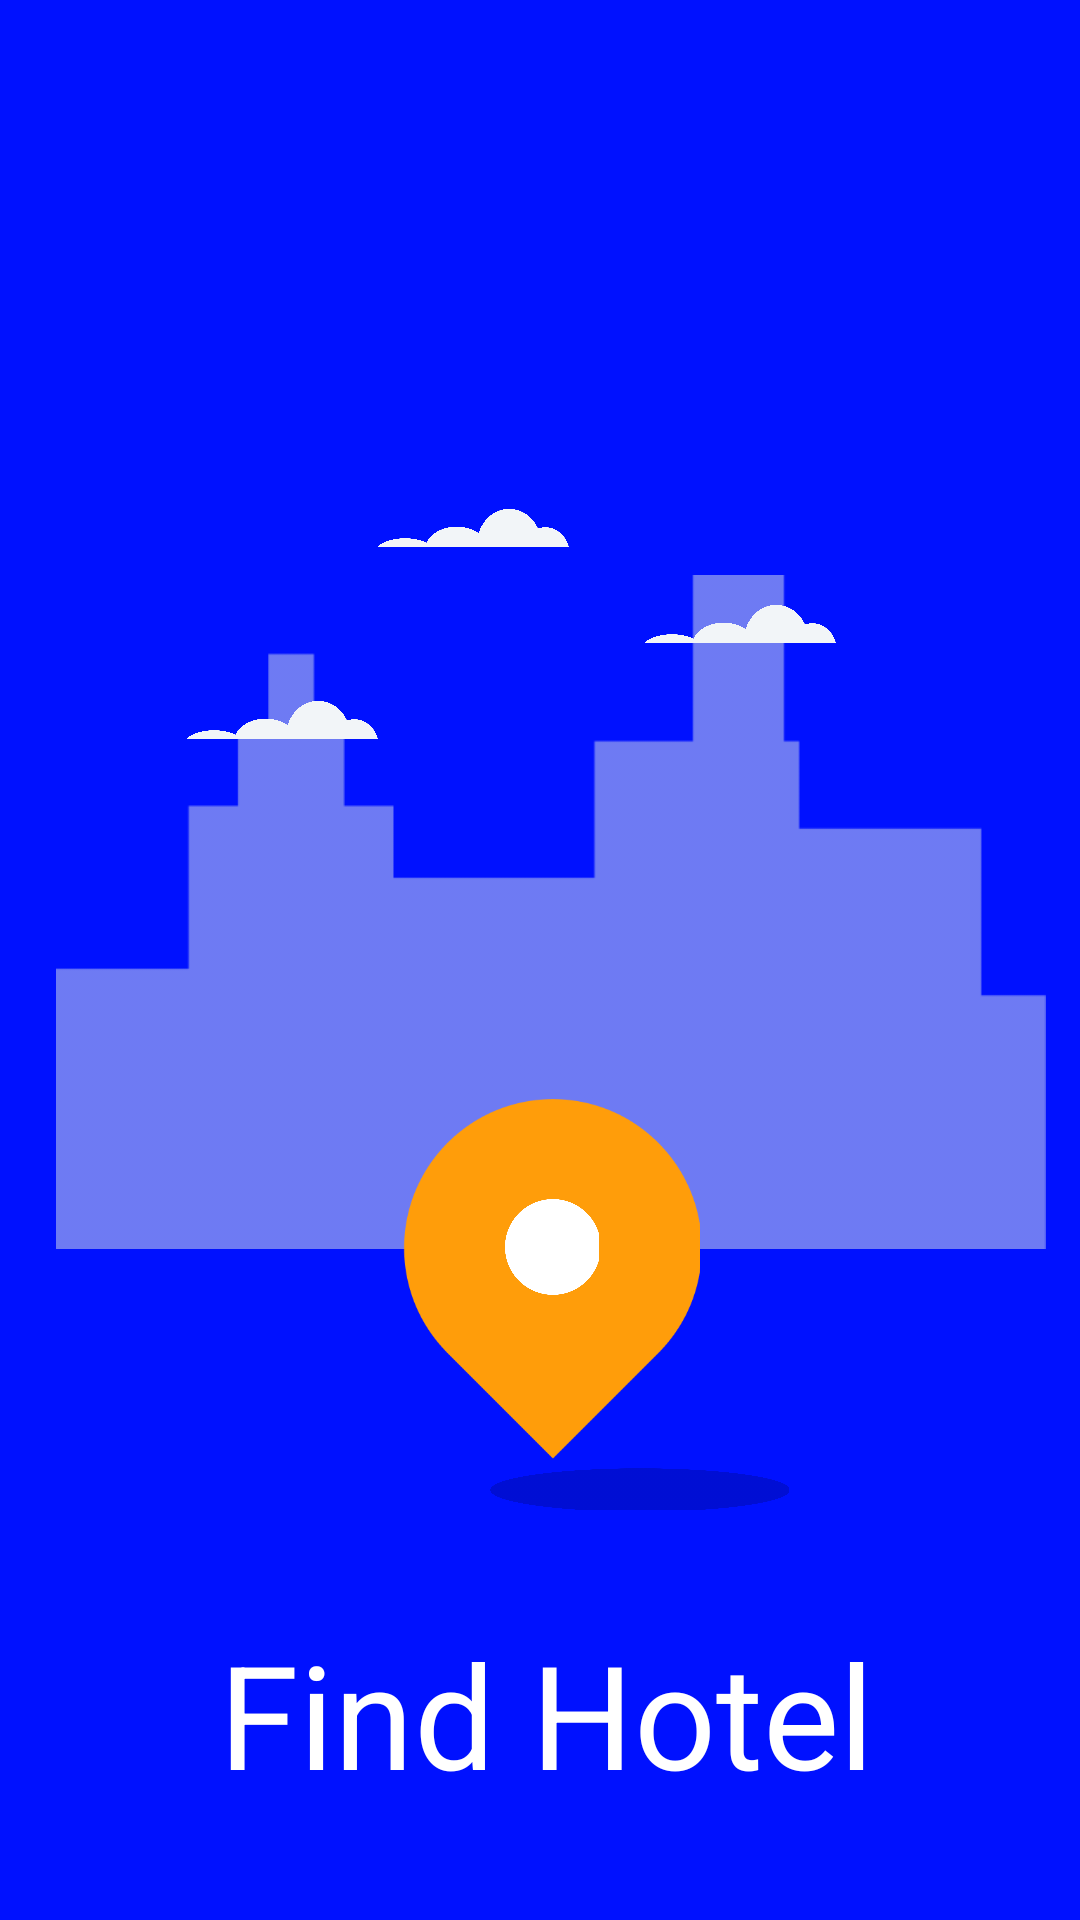

This screen was rendered from an Android layout file. Write that file and the resources it references.
<!-- AndroidManifest.xml: application theme Theme.Hotelproject -->
<!-- res/layout/activity_main.xml -->
<?xml version="1.0" encoding="utf-8"?>
<androidx.constraintlayout.widget.ConstraintLayout xmlns:android="http://schemas.android.com/apk/res/android"
    xmlns:app="http://schemas.android.com/apk/res-auto"
    xmlns:tools="http://schemas.android.com/tools"
    android:id="@+id/main"
    android:layout_width="match_parent"
    android:layout_height="match_parent"
    android:background="@color/homecolor"
    tools:context=".activity.MainActivity">

    <androidx.constraintlayout.widget.ConstraintLayout
        android:id="@+id/constraintLayout"
        android:layout_width="377dp"
        android:layout_height="448dp"
        android:layout_marginStart="30dp"
        android:layout_marginTop="80dp"
        android:layout_marginEnd="30dp"
        android:layout_marginBottom="77dp"
        app:layout_constraintBottom_toTopOf="@+id/imageView2"
        app:layout_constraintEnd_toEndOf="parent"
        app:layout_constraintHorizontal_bias="0.461"
        app:layout_constraintStart_toStartOf="parent"
        app:layout_constraintTop_toTopOf="parent"
        app:layout_constraintVertical_bias="0.241">

        <ImageView
            android:id="@+id/imageView11"
            android:layout_width="330dp"
            android:layout_height="322dp"
            app:layout_constraintBottom_toBottomOf="parent"
            app:layout_constraintEnd_toEndOf="parent"
            app:layout_constraintStart_toStartOf="parent"
            app:layout_constraintTop_toTopOf="parent"
            app:srcCompat="@drawable/union" />

        <ImageView
            android:id="@+id/imageView2"
            android:layout_width="64dp"
            android:layout_height="64dp"
            android:layout_marginTop="128dp"
            app:layout_constraintEnd_toEndOf="parent"
            app:layout_constraintHorizontal_bias="0.214"
            app:layout_constraintStart_toStartOf="parent"
            app:layout_constraintTop_toTopOf="parent"
            app:srcCompat="@drawable/subtract" />

        <ImageView
            android:id="@+id/imageView3"
            android:layout_width="64dp"
            android:layout_height="64dp"
            android:layout_marginTop="64dp"
            app:layout_constraintEnd_toEndOf="parent"
            app:layout_constraintHorizontal_bias="0.417"
            app:layout_constraintStart_toStartOf="parent"
            app:layout_constraintTop_toTopOf="parent"
            app:srcCompat="@drawable/subtract" />

        <ImageView
            android:id="@+id/imageView4"
            android:layout_width="64dp"
            android:layout_height="64dp"
            android:layout_marginTop="96dp"
            app:layout_constraintEnd_toEndOf="parent"
            app:layout_constraintHorizontal_bias="0.702"
            app:layout_constraintStart_toStartOf="parent"
            app:layout_constraintTop_toTopOf="parent"
            app:srcCompat="@drawable/subtract" />

        <ImageView
            android:id="@+id/imageView12"
            android:layout_width="100dp"
            android:layout_height="64dp"
            app:layout_constraintBottom_toBottomOf="parent"
            app:layout_constraintEnd_toEndOf="parent"
            app:layout_constraintHorizontal_bias="0.606"
            app:layout_constraintStart_toStartOf="parent"
            app:srcCompat="@drawable/shadow" />

        <ImageView
            android:id="@+id/imageView8"
            android:layout_width="116dp"
            android:layout_height="120dp"
            app:layout_constraintBottom_toBottomOf="parent"
            app:layout_constraintEnd_toEndOf="parent"
            app:layout_constraintStart_toStartOf="parent"
            app:layout_constraintTop_toTopOf="parent"
            app:layout_constraintVertical_bias="0.873"
            app:srcCompat="@drawable/rectangle" />

        <ImageView
            android:id="@+id/imageView10"
            android:layout_width="42dp"
            android:layout_height="32dp"
            app:layout_constraintBottom_toBottomOf="@+id/imageView11"
            app:layout_constraintEnd_toEndOf="@+id/imageView8"
            app:layout_constraintStart_toStartOf="@+id/imageView8"
            app:layout_constraintTop_toTopOf="@+id/imageView8"
            app:srcCompat="@drawable/ellipse" />
    </androidx.constraintlayout.widget.ConstraintLayout>

    <TextView
        android:id="@+id/textView2"
        android:layout_width="380dp"
        android:layout_height="85dp"
        android:layout_marginStart="30dp"
        android:layout_marginTop="11dp"
        android:layout_marginEnd="30dp"
        android:layout_marginBottom="75dp"
        android:text="Find Hotel"
        android:textAlignment="center"
        android:textColor="@color/white"
        android:textSize="48sp"
        android:textStyle="normal"
        app:layout_constraintBottom_toBottomOf="parent"
        app:layout_constraintEnd_toEndOf="parent"
        app:layout_constraintHorizontal_bias="0.482"
        app:layout_constraintStart_toStartOf="parent"
        app:layout_constraintTop_toBottomOf="@+id/constraintLayout"
        app:layout_constraintVertical_bias="0.0" />

</androidx.constraintlayout.widget.ConstraintLayout>
<!-- resources referenced by this layout -->
<resources>
  <color name="homecolor">#0011FF</color>
  <color name="white">#FFFFFFFF</color>
  <!-- drawable ellipse: png bitmap (drawable, 7365 bytes) -->
  <!-- drawable rectangle: png bitmap (drawable, 6767 bytes) -->
  <!-- drawable shadow: png bitmap (drawable, 16241 bytes) -->
  <!-- drawable subtract: png bitmap (drawable, 19429 bytes) -->
  <!-- drawable union: png bitmap (drawable, 3131 bytes) -->
  <style name="Theme.Hotelproject" parent="Base.Theme.Hotelproject" />
  <style name="Base.Theme.Hotelproject" parent="Theme.Material3.DayNight.NoActionBar">
          
          
      </style>
</resources>
